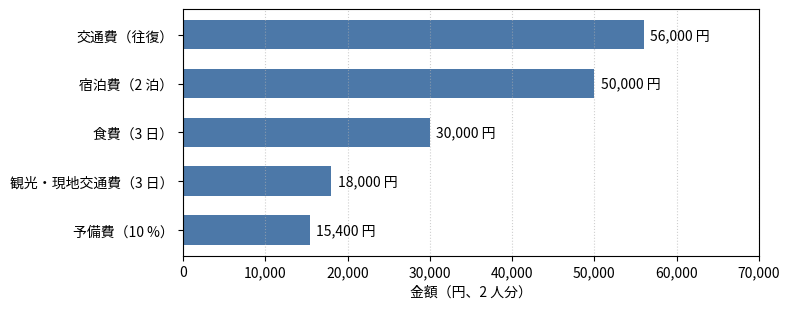

Write the Python code that produced this figure.
"""2 人で 2 泊 3 日の旅行をする場合の費用の内訳の例を描く."""

import matplotlib.pyplot as plt

plt.rcParams["font.family"] = ["Yu Gothic", "Meiryo", "MS Gothic", "sans-serif"]

# (費目, 2 人分の金額（円）)
costs: list[tuple[str, int]] = [
    ("交通費（往復）", 56000),
    ("宿泊費（2 泊）", 50000),
    ("食費（3 日）", 30000),
    ("観光・現地交通費（3 日）", 18000),
    ("予備費（10 %）", 15400),
]

labels = [label for label, _ in reversed(costs)]
values = [value for _, value in reversed(costs)]

fig, ax = plt.subplots(figsize=(8, 3.2))
bars = ax.barh(labels, values, color="#4C78A8", height=0.6)
for bar, value in zip(bars, values):
    ax.text(bar.get_width() + 800, bar.get_y() + bar.get_height() / 2, f"{value:,} 円", va="center", fontsize=10)
ax.set_xlim(0, 70000)
ax.set_xlabel("金額（円、2 人分）")
ax.xaxis.set_major_formatter(lambda x, _: f"{int(x):,}")
ax.grid(axis="x", linestyle=":", alpha=0.6)
fig.tight_layout()
